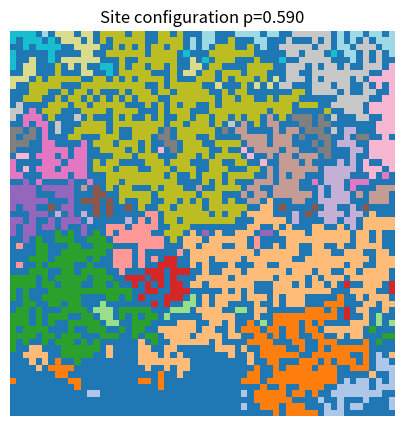
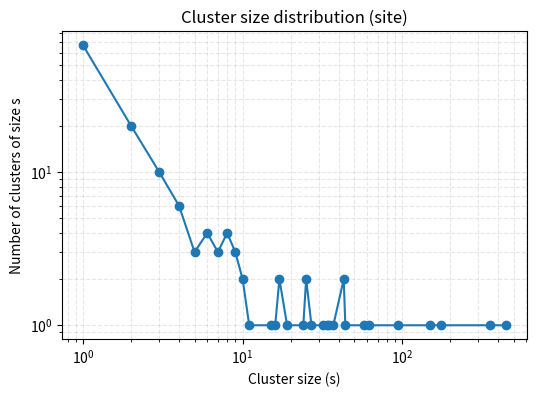
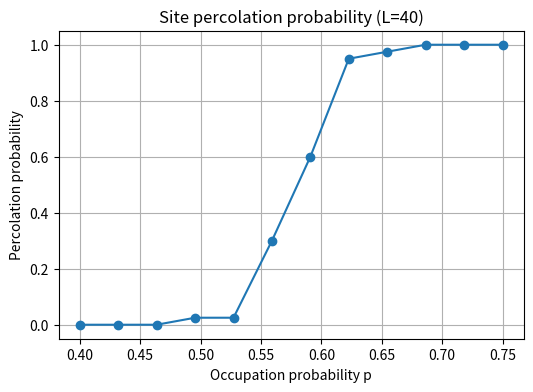
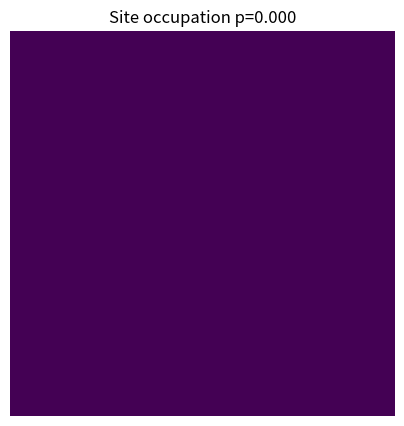

Source code (Python) for these figures, in order:
#Percolation: site and bond on a square lattice
import numpy as np
import matplotlib.pyplot as plt
import matplotlib.animation as animation
from collections import Counter
import random
import math

# Union-Find (Disjoint Set)

class UnionFind:
    def __init__(self, n):
        self.parent = np.arange(n, dtype=int)
        self.rank = np.zeros(n, dtype=int)
        self.size = np.ones(n, dtype=int)  # track cluster sizes

    def find(self, a):
        # path compression
        while self.parent[a] != a:
            self.parent[a] = self.parent[self.parent[a]]
            a = self.parent[a]
        return a

    def union(self, a, b):
        ra = self.find(a)
        rb = self.find(b)
        if ra == rb:
            return ra
        # union by rank
        if self.rank[ra] < self.rank[rb]:
            ra, rb = rb, ra
        self.parent[rb] = ra
        self.size[ra] += self.size[rb]
        if self.rank[ra] == self.rank[rb]:
            self.rank[ra] += 1
        return ra

    def get_size(self, a):
        return self.size[self.find(a)]


# Helper indexing utilities

def idx(i, j, L):
    return i * L + j

def neighbors_4(i, j, L):
    # periodic? by default we use open boundaries for spanning checks; toggling is easy
    out = []
    if i > 0:        out.append((i-1, j))
    if i < L - 1:    out.append((i+1, j))
    if j > 0:        out.append((i, j-1))
    if j < L - 1:    out.append((i, j+1))
    return out


# Site percolation cluster finder

def site_percolation_clusters(occupied, L):

   # occupied: boolean array shape (L,L) indicating occupied sites.
    #Returns:
      #uf: UnionFind object
      #root_map: array shape (L,L) with root id or -1 for empty

    N = L*L
    uf = UnionFind(N)
    root_map = -np.ones((L, L), dtype=int)

    for i in range(L):
        for j in range(L):
            if not occupied[i, j]:
                continue
            root_map[i, j] = idx(i, j, L)
            # join with previously-seen neighbors (up and left) to avoid double work
            if i > 0 and occupied[i-1, j]:
                uf.union(idx(i, j, L), idx(i-1, j, L))
            if j > 0 and occupied[i, j-1]:
                uf.union(idx(i, j, L), idx(i, j-1, L))
    # compress roots and produce final map
    for i in range(L):
        for j in range(L):
            if root_map[i, j] >= 0:
                root_map[i, j] = uf.find(root_map[i, j])
    return uf, root_map


# Bond percolation cluster finder

def bond_percolation_clusters(bonds_h, bonds_v, L):
    
    #bonds_h: horizontal bonds present (L x (L-1)) connecting (i,j) to (i,j+1)
    #bonds_v: vertical bonds present ((L-1) x L) connecting (i,j) to (i+1,j)
    #Returns:
      #uf: UnionFind object
      #root_map: array shape (L,L) with root id (always all sites)
    
    N = L*L
    uf = UnionFind(N)
    # iterate bonds and union connected sites
    for i in range(L):
        for j in range(L-1):
            if bonds_h[i, j]:
                uf.union(idx(i, j, L), idx(i, j+1, L))
    for i in range(L-1):
        for j in range(L):
            if bonds_v[i, j]:
                uf.union(idx(i, j, L), idx(i+1, j, L))
    root_map = np.zeros((L, L), dtype=int)
    for i in range(L):
        for j in range(L):
            root_map[i, j] = uf.find(idx(i, j, L))
    return uf, root_map


# Percolation test (spanning cluster)

def has_spanning_cluster_site(occupied, root_map, L, wrap=False):

   # Check whether there exists a cluster connecting top to bottom or left to right.
   # If wrap=True, periodic boundary conditions are used conceptually for detection (wrap detection),
   # otherwise we check spanning in open boundaries.
   # Returns:
      #percolates_lr, percolates_tb, root_ids (set of roots that span)
    
    if wrap:
        # For wrap detection in site percolation, more complex algorithms used.
        # Here: we detect whether a cluster connects leftmost column to rightmost column (wrap)
        left_roots = set(root_map[:, 0][occupied[:, 0]])
        right_roots = set(root_map[:, -1][occupied[:, -1]])
        top_roots = set(root_map[0, :][occupied[0, :]])
        bottom_roots = set(root_map[-1, :][occupied[-1, :]])
    else:
        # open boundaries: collect roots touching each side
        left_roots = set(root_map[:, 0][occupied[:, 0]]) if np.any(occupied[:,0]) else set()
        right_roots = set(root_map[:, -1][occupied[:, -1]]) if np.any(occupied[:,-1]) else set()
        top_roots = set(root_map[0, :][occupied[0, :]]) if np.any(occupied[0,:]) else set()
        bottom_roots = set(root_map[-1, :][occupied[-1, :]]) if np.any(occupied[-1,:]) else set()

    percolates_lr = len(left_roots & right_roots) > 0
    percolates_tb = len(top_roots & bottom_roots) > 0
    percolating_roots = (left_roots & right_roots) | (top_roots & bottom_roots)
    return percolates_lr, percolates_tb, percolating_roots

def has_spanning_cluster_bond(bonds_h, bonds_v, L):

    #For bond percolation: generate uf and root map and then use same side-checks.

    uf, root_map = bond_percolation_clusters(bonds_h, bonds_v, L)
    # every site exists; identify roots touching sides
    left_roots = set(root_map[:, 0])
    right_roots = set(root_map[:, -1])
    top_roots = set(root_map[0, :])
    bottom_roots = set(root_map[-1, :])
    percolates_lr = len(left_roots & right_roots) > 0
    percolates_tb = len(top_roots & bottom_roots) > 0
    percolating_roots = (left_roots & right_roots) | (top_roots & bottom_roots)
    return percolates_lr, percolates_tb, percolating_roots, root_map, uf


# Utilities to generate random configurations

def generate_site_configuration(L, p, seed=None):
    rng = np.random.RandomState(seed)
    occupied = rng.rand(L, L) < p
    return occupied

def generate_bond_configuration(L, p, seed=None):
    rng = np.random.RandomState(seed)
    bonds_h = rng.rand(L, L-1) < p
    bonds_v = rng.rand(L-1, L) < p
    return bonds_h, bonds_v

# Analyze cluster sizes

def cluster_size_distribution(root_map, occupied_mask=None):
    
    #Returns Counter of cluster sizes (root id -> size)
    #If occupied_mask is provided (site percolation), only include occupied sites; otherwise include all.
    
    if occupied_mask is not None:
        roots = root_map[occupied_mask]
    else:
        roots = root_map.flatten()
    counts = Counter(roots)
    # remove invalid root id -1 if present (empty sites)
    if -1 in counts:
        del counts[-1]
    sizes = sorted(counts.values(), reverse=True)
    return sizes, counts

# Sweep over p to estimate percolation probability

def percolation_probability_site(L, p_vals, trials=50, seed=None):
    rng = np.random.RandomState(seed)
    perc_probs = []
    for p in p_vals:
        count = 0
        for t in range(trials):
            occupied = generate_site_configuration(L, p, seed=rng.randint(0,2**31-1))
            uf, root_map = site_percolation_clusters(occupied, L)
            lr, tb, roots = has_spanning_cluster_site(occupied, root_map, L)
            if lr or tb:
                count += 1
        perc_probs.append(count / trials)
    return np.array(perc_probs)

def percolation_probability_bond(L, p_vals, trials=50, seed=None):
    rng = np.random.RandomState(seed)
    perc_probs = []
    for p in p_vals:
        count = 0
        for t in range(trials):
            bonds_h, bonds_v = generate_bond_configuration(L, p, seed=rng.randint(0,2**31-1))
            lr, tb, roots, root_map, uf = has_spanning_cluster_bond(bonds_h, bonds_v, L)
            if lr or tb:
                count += 1
        perc_probs.append(count / trials)
    return np.array(perc_probs)


# Visualization helpers

def plot_configuration_site(occupied, root_map=None, title=None, cmap='tab20'):
    L = occupied.shape[0]
    plt.figure(figsize=(5,5))
    if root_map is None:
        plt.imshow(occupied, cmap='gray_r', origin='lower')
    else:
        # Map root ids to dense labels for color mapping
        unique_roots = np.unique(root_map[root_map >= 0])
        mapping = {r: i for i, r in enumerate(unique_roots)}
        colored = -np.ones_like(root_map)
        for i in range(L):
            for j in range(L):
                if root_map[i,j] >= 0:
                    colored[i,j] = mapping[root_map[i,j]]
        plt.imshow(colored, cmap=cmap, origin='lower')
    plt.title(title or "Site configuration")
    plt.axis('off')
    plt.savefig("site configuration")
    plt.show()

def plot_cluster_sizes(sizes, title="Cluster sizes"):
    if len(sizes) == 0:
        print("No clusters to plot.")
        return
    plt.figure(figsize=(6,4))
    counts = Counter(sizes)
    xs = np.array(sorted(counts.keys()))
    ys = np.array([counts[x] for x in xs])
    plt.loglog(xs, ys, 'o-')
    plt.xlabel("Cluster size (s)")
    plt.ylabel("Number of clusters of size s")
    plt.title(title)
    plt.grid(True, which='both', ls='--', alpha=0.3)
    plt.savefig("clusters size pot")
    plt.show()

def plot_percolation_curve(p_vals, perc_probs, label=None):
    plt.figure(figsize=(6,4))
    plt.plot(p_vals, perc_probs, 'o-')
    plt.xlabel("Occupation probability p")
    plt.ylabel("Percolation probability")
    if label:
        plt.title(label)
    plt.grid(True)
    plt.savefig('percolavation curve')
    plt.show()
    
# Animation: occupation growth for site percolation

def animate_site_growth(L=100, p_steps=50, seed=None, savefile=None):
    
    #Animate site occupation by gradually increasing p from 0 to 1 in p_steps increments.
    #If savefile ends with .mp4 or .gif, the animation will be saved (requires ffmpeg or imagemagick).
    
    rng = np.random.RandomState(seed)
    fig, ax = plt.subplots(figsize=(5,5))
    im = ax.imshow(np.zeros((L,L)), cmap='viridis', origin='lower')
    ax.axis('off')

    # Pre-generate random values and then threshold with growing p to keep correspondence
    rand_grid = rng.rand(L, L)
    p_list = np.linspace(0.0, 1.0, p_steps)

    def update(k):
        p = p_list[k]
        occupied = rand_grid < p
        im.set_data(occupied.astype(float))
        ax.set_title(f"Site occupation p={p:.3f}")
        return [im]

    ani = animation.FuncAnimation(fig, update, frames=p_steps, blit=True, interval=200, repeat=False)

    if savefile:
        if savefile.endswith('.mp4'):
            ani.save(savefile, writer='ffmpeg', fps=10)
        elif savefile.endswith('.gif'):
            ani.save(savefile, writer='imagemagick', fps=10)
        print(f"Saved animation to {savefile}")
        plt.close(fig)
    else:
        plt.show()


# Small demonstration and tests

def demo():
    L = 60
    seed = 12345
    print("Demo: site percolation L=", L)

    # Single instance near critical p ~ 0.5927 for site percolation on square lattice
    p = 0.59
    occupied = generate_site_configuration(L, p, seed=seed)
    uf, root_map = site_percolation_clusters(occupied, L)
    lr, tb, roots = has_spanning_cluster_site(occupied, root_map, L)
    print(f"Percolates (LR or TB)? {lr or tb}")

    # Plot occupied sites and cluster coloring
    plot_configuration_site(occupied, root_map=root_map, title=f"Site configuration p={p:.3f}")

    # Cluster sizes
    sizes, counts = cluster_size_distribution(root_map, occupied_mask=occupied)
    print(f"Top cluster sizes (site): {sizes[:10]}")
    plot_cluster_sizes(sizes, title="Cluster size distribution (site)")

    # Sweep p to estimate percolation probability (coarse)
    p_vals = np.linspace(0.4, 0.75, 12)
    perc_probs = percolation_probability_site(L=40, p_vals=p_vals, trials=40, seed=seed)
    plot_percolation_curve(p_vals, perc_probs, label="Site percolation probability (L=40)")

    # Bond percolation example
    p_bond = 0.5  # critical is ~0.5 for bond percolation on square lattice
    bonds_h, bonds_v = generate_bond_configuration(L, p_bond, seed=seed)
    lr_b, tb_b, roots_b, root_map_b, uf_b = has_spanning_cluster_bond(bonds_h, bonds_v, L)
    print(f"Bond percolation (p={p_bond}), percolates: {lr_b or tb_b}")
    # visualize bond occupancy not implemented as image; show basic textual info
    print("Bond percolation demo done.")

    # Optional: animate site growth and save
    print("Generating growth animation (small L=80 to keep file reasonable)...")
    animate_site_growth(L=80, p_steps=60, seed=seed, savefile=None)  # set filename to 'growth.mp4' to save

if __name__ == "__main__":
    demo()
